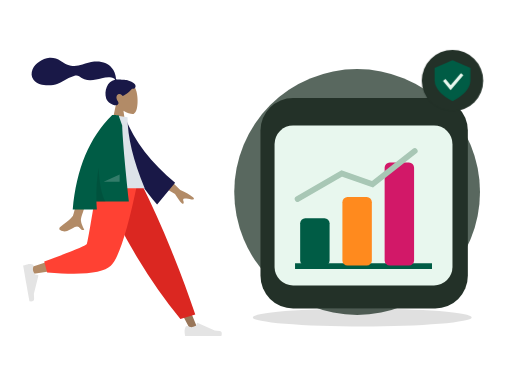
t = 0.00 s
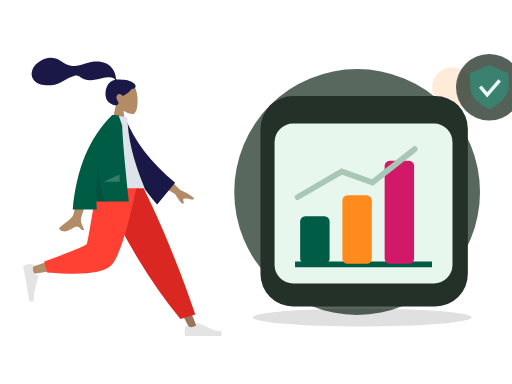
t = 0.70 s
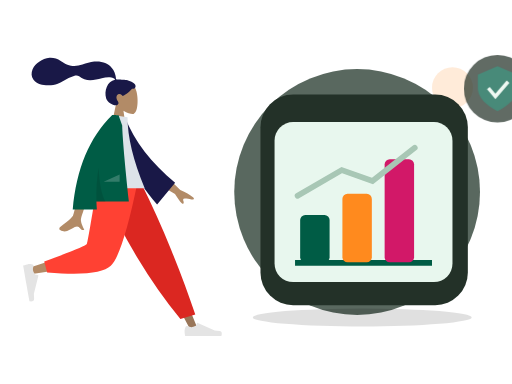
t = 1.05 s
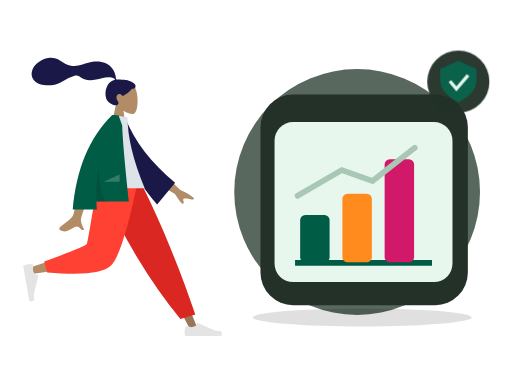
t = 1.75 s
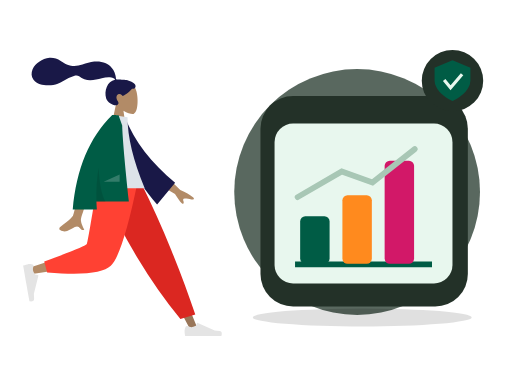
t = 2.10 s
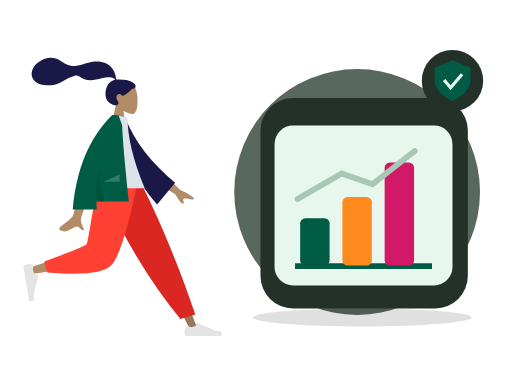
t = 2.80 s

The animated SVG that drew these frames (rendered in a browser with its animation timeline set to each time). Animation: 2 CSS @keyframes rules; one cycle of 2.80 s.

<?xml version="1.0" encoding="UTF-8"?>
<svg xmlns="http://www.w3.org/2000/svg" xmlns:xlink="http://www.w3.org/1999/xlink" width="800" height="600" viewBox="0 0 800 600" role="img" aria-labelledby="zil-260-title zil-260-desc" data-illustration="ZIL-260" data-base="BASE-OPERATOR" data-theme="dark" data-motion="on" data-requires-business-state="false" data-status="REVUE_VISUELLE_REQUISE">
<title id="zil-260-title">Gestion des permissions</title><desc id="zil-260-desc">Illustration Zamurek. Géométrie vectorielle native. Famille BASE-OPERATOR. Sources Humaaans / IRA Design lorsque présentes. Pas de preuve transactionnelle.</desc>
<style><![CDATA[#zil-260-seal{transform-box:fill-box;transform-origin:center;animation:zil-260-hint 2s ease-in-out 1}#zil-260-device{transform-box:fill-box;transform-origin:center;animation:zil-260-float 2.8s ease-in-out 1}@keyframes zil-260-hint{0%,100%{scale:1;opacity:1}50%{scale:1.1;opacity:.72}}@keyframes zil-260-float{0%,100%{translate:0 0}50%{translate:0 -6px}}@media(prefers-reduced-motion:reduce){*{animation:none!important;transition:none!important}}]]></style>
<g id="zil-260-background" data-layer="decor">
<circle cx="558" cy="300" r="192" fill="#33453A" opacity=".81"/>
<ellipse cx="566" cy="496" rx="171" ry="14" fill="#005C452" opacity=".12"/>
<circle cx="707" cy="137" r="32" fill="#FF8A1E" opacity=".17"/>
<path d="M701 218l10 16 16 10-16 10-10 16-10-16-16-10 16-10z" fill="#D21868" opacity=".25"/></g>
<g id="zil-260-person" data-upstream="Humaaans" data-source="standing-18.svg"><svg x="9" y="89" width="355" height="445" viewBox="0 0 380 480" overflow="visible">
    
    <title>humaaans/standing-18</title>
    <desc>Created with Sketch.</desc>
    <g id="zil-260-person-node-0" data-part="part" stroke="none" stroke-width="1" fill="none" fill-rule="evenodd">
        <g id="zil-260-person-node-1" data-part="part" transform="translate(28.000000, 9.000000)">
            <g id="zil-260-person-node-2" data-part="head" transform="translate(88.812991, 0.000000)">
                <g id="zil-260-person-node-3" data-part="head" stroke-width="1" transform="translate(58.494090, 33.579940)" fill="#B28B67">
                    <path d="M8.94989243,37.3605292 C3.95849475,31.501641 0.580212404,24.3214928 1.14472537,16.2759306 C2.77124441,-6.90557456 35.0407011,-1.80593879 41.3177785,9.89409432 C47.5948559,21.5941274 46.8489759,51.2722317 38.7364127,53.363354 C35.5011336,54.1972907 28.6090274,52.1544798 21.5944711,47.9264891 L25.9973733,79.0753437 L0,79.0753437 L8.94989243,37.3605292 Z"></path>
                </g>
                <path d="M84.9940249,29.9893314 C81.5676464,29.4274427 72.3419711,29.0411286 70.6405918,29.041378 C69.5533301,29.041378 68.3750696,29.2897762 67.7311163,28.2914448 C67.2037707,27.4739254 67.3969567,26.091275 67.2395735,25.1425734 C67.05683,24.0404933 66.7972597,22.9526288 66.5347057,21.8675077 C65.7875707,18.7797383 64.6577932,15.8421051 63.0769997,13.0840369 C60.1108365,7.90957277 55.7655192,3.85639217 50.2797332,1.49785606 C44.2218482,-1.10633492 37.3668535,-1.70264029 30.8507422,-1.17441997 C23.8776479,-0.609289084 17.5654138,1.69263418 10.981675,3.85888613 C4.70773004,5.92313519 -1.86357718,6.73566672 -8.42543645,5.72760888 C-15.0367732,4.71206917 -20.0322596,1.12875027 -25.6087957,-2.2722603 C-31.3176033,-5.75407511 -37.8416707,-8.03130819 -44.5905002,-7.5078264 C-50.8903028,-7.01901063 -56.6965736,-4.4178124 -61.9058823,-0.942980669 C-66.7797883,2.30814302 -70.8013886,6.2196668 -73.0718834,11.7248298 C-75.5144305,17.6467331 -75.5121929,24.1469853 -71.4955652,29.3805563 C-65.6736307,36.9666778 -54.8654091,38.9284252 -45.8734342,38.7333977 C-40.6723303,38.6209202 -35.5642143,37.6714704 -30.6537596,35.9444044 C-24.1050777,33.6409848 -18.4459962,29.7369429 -12.3194892,26.5693668 C-9.44432472,25.0829678 -6.47244294,23.8621753 -3.35734994,22.9828057 C-0.334498886,22.1291239 2.64285276,21.7375725 5.3797786,23.5636486 C8.27508214,25.4954684 10.8695426,27.3931211 14.1817997,28.6024414 C17.359299,29.7626306 20.7250117,30.4115585 24.1103662,30.385372 C30.6970885,30.3344952 37.1900771,28.2822172 43.5873429,26.9075475 C48.8041105,25.7867627 54.3858679,24.6697189 59.7043254,25.7471088 C61.9236023,26.1967694 65.1652483,27.1250206 65.9668334,29.431433 C52.4758875,31.8765095 47.1773328,48.5610887 50.9806353,60.809166 C53.0333297,67.4199006 65.3723576,75.1477794 70.169934,71.6724164 C73.2093367,69.470674 71.3641069,66.5801849 70.169934,64.6720576 C67.8830296,61.0179103 67.100589,56.3240319 71.3322821,53.7799453 C74.9824282,51.585761 78.8203054,56.7963664 78.8929055,56.7906303 C79.8961301,56.7115718 88.5648619,51.8090231 94.5374603,44.6549613 C100.429451,45.0042323 101.323351,41.1192053 99.9164591,37.9419834 C98.5095672,34.7647615 89.7282005,30.7661994 84.9940249,29.9893314 Z" id="zil-260-person-node-4" data-part="part" fill="#191847"></path>
            </g>
            <g id="zil-260-person-node-5" data-part="legs" transform="translate(0.000000, 202.587623)">
                <polygon id="zil-260-person-node-6" data-part="part" fill="#997659" points="140.819105 0 221.309587 134.565555 281.65429 248.32939 294.652004 248.32939 193.543607 5.51402013e-13"></polygon>
                <g id="zil-260-person-node-7" data-part="part" transform="translate(270.805972, 215.561553)" fill="#E4E4E4">
                    <path d="M2.90101634,27.5159711 C1.68915471,30.7510048 1.08322389,33.1715576 1.08322389,34.7776295 C1.08322389,36.7309922 1.40863973,39.5814342 2.05947141,43.3289555 C4.32550923,43.3289555 24.6907726,43.3289555 63.1552616,43.3289555 C64.7429247,38.080202 63.8264335,35.2465689 60.4057881,34.8280561 C56.9851428,34.4095434 54.1435546,34.0316599 51.8810236,33.6944057 L23.4842859,21.0349984 C22.9378762,20.7914062 22.2974531,21.0368884 22.053861,21.5832981 C22.0496938,21.5926456 22.0456593,21.6020518 22.0417587,21.6115137 L20.2164382,26.0392887 C17.0498153,27.5167596 14.4766054,28.2554951 12.4968086,28.2554951 C10.8882707,28.2554951 8.66686616,27.6058583 5.8325951,26.3065849 L5.83260102,26.3065719 C4.74493521,25.8079692 3.45901046,26.2854991 2.96040771,27.373165 C2.9389172,27.420045 2.91910746,27.4676773 2.90101634,27.5159711 Z" id="zil-260-person-node-8" data-part="part"></path>
                </g>
                <path d="M264.89488,230.11238 L289.960742,222.529813 C278.978705,189.699447 265.518659,153.570834 249.580605,114.143973 C233.64255,74.7171116 216.525672,36.6691207 198.229971,2.84217094e-14 L127.43487,2.84217094e-14 C147.775755,46.3847539 169.339822,88.531257 192.127069,126.439509 C214.914315,164.347762 239.170253,198.905385 264.89488,230.11238 Z" id="zil-260-person-node-9" data-part="part" fill="#DB2721"></path>
                <path d="M135.52932,2.84217094e-14 C127.93253,47.2872601 113.280403,107.702209 111.897637,109.566632 C110.975793,110.809581 77.7891793,121.930063 12.3377948,142.928077 L15.1454578,154.389667 C93.1960803,143.128296 134.322102,134.391261 138.523523,128.178562 C144.825654,118.859514 176.293047,45.2388276 188.480956,2.84217094e-14 L135.52932,2.84217094e-14 Z" id="zil-260-person-node-10" data-part="part" fill="#B28B67"></path>
                <path d="M35.3450622,133.02041 L40.2904549,151.480129 C98.667773,156.600183 134.436845,152.900622 147.597671,140.381446 C160.758498,127.862271 175.757955,81.0684551 192.596043,-1.13686838e-13 L125.088686,-1.13686838e-13 C114.42047,66.3841564 108.456243,100.969601 107.196005,103.756335 C105.935767,106.543068 81.9854524,116.29776 35.3450622,133.02041 Z" id="zil-260-person-node-11" data-part="part" fill="#FF4133"></path>
                <g id="zil-260-person-node-12" data-part="part" transform="translate(26.538985, 166.816479) rotate(80.000000) translate(-26.538985, -166.816479) translate(-6.499343, 145.152001)" fill="#E4E4E4">
                    <path d="M2.90101634,27.5159711 C1.68915471,30.7510048 1.08322389,33.1715576 1.08322389,34.7776295 C1.08322389,36.7309922 1.40863973,39.5814342 2.05947141,43.3289555 C4.32550923,43.3289555 24.6907726,43.3289555 63.1552616,43.3289555 C64.7429247,38.080202 63.8264335,35.2465689 60.4057881,34.8280561 C56.9851428,34.4095434 54.1435546,34.0316599 51.8810236,33.6944057 L23.4842859,21.0349984 C22.9378762,20.7914062 22.2974531,21.0368884 22.053861,21.5832981 C22.0496938,21.5926456 22.0456593,21.6020518 22.0417587,21.6115137 L20.2164382,26.0392887 C17.0498153,27.5167596 14.4766054,28.2554951 12.4968086,28.2554951 C10.8882707,28.2554951 8.66686616,27.6058583 5.8325951,26.3065849 L5.83260102,26.3065719 C4.74493521,25.8079692 3.45901046,26.2854991 2.96040771,27.373165 C2.9389172,27.420045 2.91910746,27.4676773 2.90101634,27.5159711 Z" id="zil-260-person-node-13" data-part="part"></path>
                </g>
            </g>
            <g id="zil-260-person-node-14" data-part="body" transform="translate(23.827876, 88.835214)">
                <path d="M210.19354,96.5396333 L240.879002,126.47455 C249.807341,130.282961 257.122842,134.488215 262.825507,139.090312 C264.107951,140.637234 265.5041,143.601216 259.470265,142.274876 C253.43643,140.948537 247.030091,139.824791 245.896043,141.787038 C244.761995,143.749286 248.10356,146.756146 246.007699,149.324223 C244.610458,151.036274 239.911426,145.590574 231.910604,132.987123 L200.001781,114.17447 L210.19354,96.5396333 Z M73.9927793,100.761368 L96.6293333,100.850387 C82.6523057,145.970635 75.1067877,169.911156 73.9927793,172.67195 C71.4862604,178.883737 76.7903914,188.344179 79.0586484,193.428151 C71.6710111,196.733899 72.4581718,184.491366 63.1388661,188.827038 C54.632636,192.784439 48.161968,199.954983 38.3342483,193.890979 C37.1259879,193.145445 35.8019313,190.338376 39.0010193,188.1448 C46.9711142,182.679802 58.4565037,173.115071 60.0083607,169.966765 C62.124595,165.673489 66.7860678,142.605023 73.9927793,100.761368 Z" id="zil-260-person-node-15" data-part="part" fill="#B28B67"></path>
                <path d="M132.173885,10.0003227 L141.364987,7.58346535 C160.941262,46.3099933 192.179651,80.3211632 235.080154,109.616975 L208.045922,149.013749 C163.933825,105.815544 135.04614,59.7924322 132.173885,10.0003227 Z" id="zil-260-person-node-16" data-part="part" fill="#191847" transform="translate(183.627020, 78.298607) rotate(5.000000) translate(-183.627020, -78.298607) "></path>
                <path d="M97.4901498,123.487523 L180.898389,123.487523 C161.574617,76.502846 151.912731,36.5899202 151.912731,3.74874572 L126.752585,0 C106.979075,31.8017275 101.394984,70.9560932 97.4901498,123.487523 Z" id="zil-260-person-node-17" data-part="part" fill="#DDE3E9"></path>
                <path d="M126.219885,0.017786392 C126.223188,0.0118565639 126.226491,0.00592776645 126.229794,-1.5232346e-14 L127.872145,-4.26345402e-14 C129.83736,0.0676723928 132.830635,0.189597645 136.851969,0.365775757 L142.931563,17.7398277 C143.574649,38.9228588 147.330175,81.6123822 154.198141,145.808398 L99.5223662,145.808398 C99.6656983,150.242152 99.90203,154.717323 100.231361,159.233911 L59.5773138,159.233911 C65.6584422,90.6268035 87.8659627,37.548833 126.199875,1.42108547e-14 L126.219885,0.0177863852 Z" id="zil-260-person-node-18" data-part="part" fill="#005C45"></path>
                <path d="M103.133996,89.0768596 C104.690061,116.715091 108.585973,135.767879 114.821732,146.235225 L99.5364474,146.235225 C98.8672632,126.350326 100.066446,107.29756 103.133994,89.0768671 Z" id="zil-260-person-node-19" data-part="part" fill-opacity="0.1" fill="#000000"></path>
                <polygon id="zil-260-person-node-20" data-part="part" fill-opacity="0.2" fill="#FFFFFF" points="111.692189 112.655284 138.652658 100.121595 138.652658 112.655284"></polygon>
            </g>
        </g>
    </g>
</svg></g>
<g id="zil-260-device" data-layer="object" transform="translate(407 153)">
<rect x="0" y="0" width="324" height="329" rx="51" fill="#233128" stroke="#FF8A1EUTLINE" stroke-width="4"/>
<g id="zil-260-object-geometry" transform="translate(1 16)"><rect x="21" y="27" width="278" height="250" rx="29" fill="#E8F7EE" stroke="#005C452" stroke-width="7"/><path d="M53 247h214" stroke="#005C45" stroke-width="9"/><rect x="61" y="172" width="46" height="74" rx="8" fill="#005C45"/><rect x="127" y="139" width="46" height="107" rx="8" fill="#FF8A1E"/><rect x="193" y="85" width="46" height="161" rx="8" fill="#D21868"/><path d="M57 142l69-40 48 17 66-52" stroke="#A8C7B5" stroke-width="9" fill="none" stroke-linecap="round"/></g>
</g>

<g id="zil-260-seal" data-layer="contextual-accessory" transform="translate(707 126)">
<circle r="48" fill="#233128" stroke="#FF8A1EUTLINE" stroke-width="4"/>
<g id="zil-260-context-symbol"><path d="M0-32l28 12v20Q27 18 0 32-27 18-28 0v-20z" fill="#005C45"/><path d="M-13-1l10 12 18-21" stroke="#E8F7EE" stroke-width="5" fill="none"/></g></g>
</svg>
